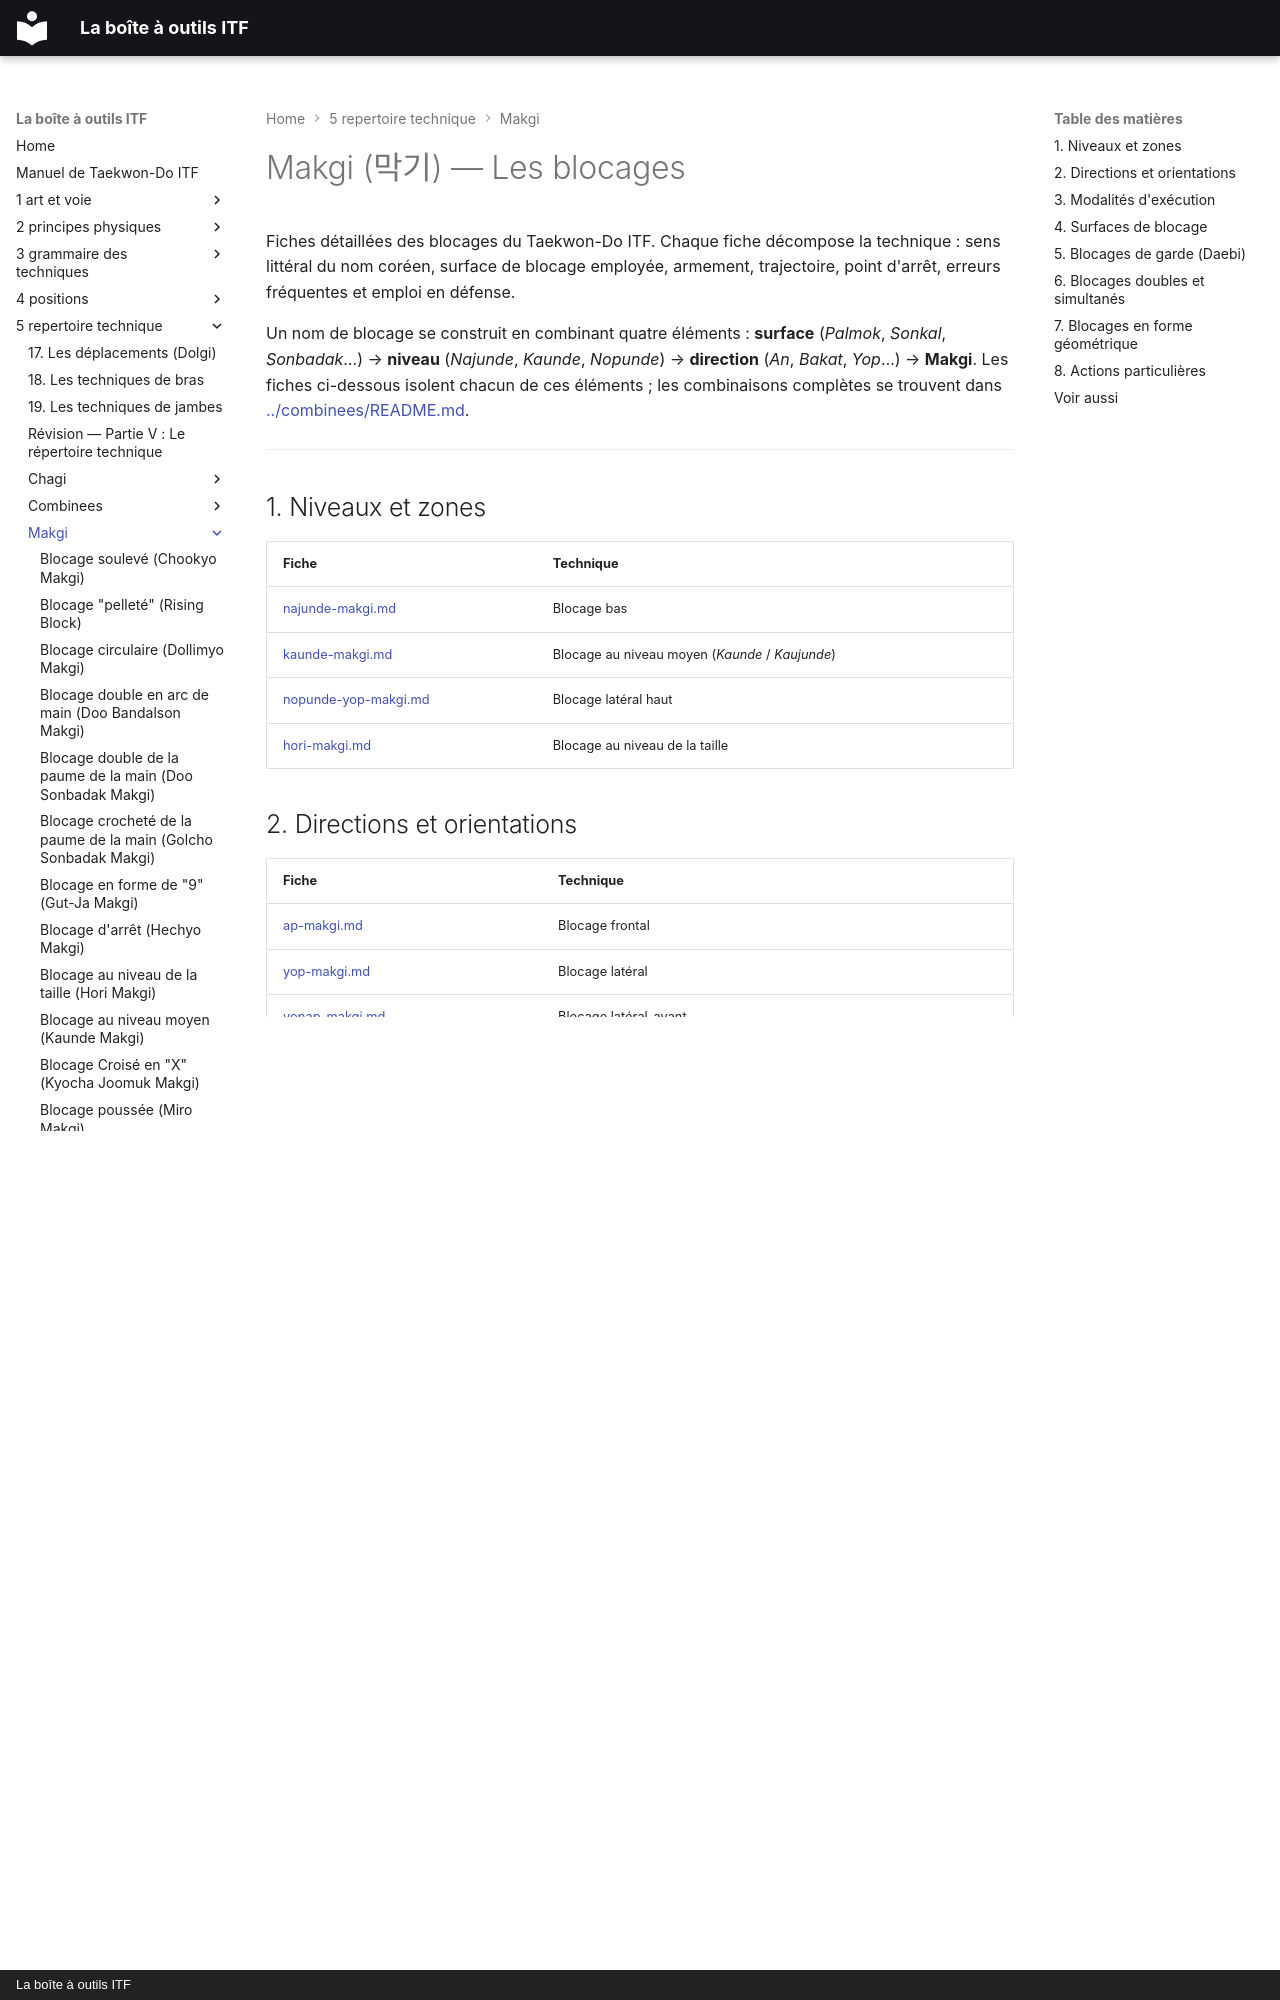

repository: yvmori1/La-boite-outils-ITF · page: 5-repertoire-technique/makgi/index.html · generator: mkdocs · copyright: La boîte à outils ITF

# Makgi (막기) — Les blocages

Fiches détaillées des blocages du Taekwon-Do ITF. Chaque fiche décompose la technique : sens littéral du nom coréen, surface de blocage employée, armement, trajectoire, point d'arrêt, erreurs fréquentes et emploi en défense.

Un nom de blocage se construit en combinant quatre éléments : **surface** (*Palmok*, *Sonkal*, *Sonbadak*…) → **niveau** (*Najunde*, *Kaunde*, *Nopunde*) → **direction** (*An*, *Bakat*, *Yop*…) → **Makgi**. Les fiches ci-dessous isolent chacun de ces éléments ; les combinaisons complètes se trouvent dans [../combinees/README.md](../combinees/README.md).

---

## 1. Niveaux et zones

| Fiche | Technique |
| :--- | :--- |
| [najunde-makgi.md](najunde-makgi.md) | Blocage bas |
| [kaunde-makgi.md](kaunde-makgi.md) | Blocage au niveau moyen (*Kaunde* / *Kaujunde*) |
| [nopunde-yop-makgi.md](nopunde-yop-makgi.md) | Blocage latéral haut |
| [hori-makgi.md](hori-makgi.md) | Blocage au niveau de la taille |

## 2. Directions et orientations

| Fiche | Technique |
| :--- | :--- |
| [ap-makgi.md](ap-makgi.md) | Blocage frontal |
| [yop-makgi.md](yop-makgi.md) | Blocage latéral |
| [yopap-makgi.md](yopap-makgi.md) | Blocage latéral-avant |
| [an-makgi.md](an-makgi.md) | Blocage intérieur |
| [anuro-makgi.md](anuro-makgi.md) | Blocage vers l'intérieur |
| [bakuro-makgi.md](bakuro-makgi.md) | Blocage de l'intérieur vers l'extérieur |
| [naeryo-makgi.md](naeryo-makgi.md) | Blocage descendant |
| [chookyo-makgi.md](chookyo-makgi.md) | Blocage soulevé (montant) |

## 3. Modalités d'exécution

| Fiche | Technique |
| :--- | :--- |
| [baro-makgi.md](baro-makgi.md) | Blocage direct (même côté que la jambe avant) |
| [bandae-makgi.md](bandae-makgi.md) | Blocage inversé (côté opposé) |
| [bakwo-makgi.md](bakwo-makgi.md) | Blocage alterné / en échange |
